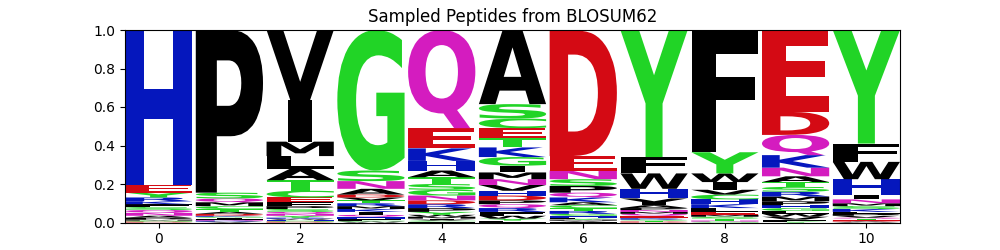

Data behind this chart, as committed beside it:
organism	mhc_class	mhc	peptide	va	ja	cdr3a	vb	jb	cdr3b	pdbid	hcnn_model
human	1	B*35:01	HSMGQADYFEY	TRAV20*01	TRAJ58*01	CAVQDLGTSGSRLTF	TRBV9*01	TRBJ2-2*01	CASSARSGELFF	3mv7.pdb.human.MH1.B-35.A.C.DE	blosum62
human	1	B*35:01	HPIGKHDYFVP	TRAV20*01	TRAJ58*01	CAVQDLGTSGSRLTF	TRBV9*01	TRBJ2-2*01	CASSARSGELFF	3mv7.pdb.human.MH1.B-35.A.C.DE	blosum62
human	1	B*35:01	NLYSEVDYFEY	TRAV20*01	TRAJ58*01	CAVQDLGTSGSRLTF	TRBV9*01	TRBJ2-2*01	CASSARSGELFF	3mv7.pdb.human.MH1.B-35.A.C.DE	blosum62
human	1	B*35:01	HPIRQWPWFDW	TRAV20*01	TRAJ58*01	CAVQDLGTSGSRLTF	TRBV9*01	TRBJ2-2*01	CASSARSGELFF	3mv7.pdb.human.MH1.B-35.A.C.DE	blosum62
human	1	B*35:01	EPINKNENEEW	TRAV20*01	TRAJ58*01	CAVQDLGTSGSRLTF	TRBV9*01	TRBJ2-2*01	CASSARSGELFF	3mv7.pdb.human.MH1.B-35.A.C.DE	blosum62
human	1	B*35:01	HPVGQADWFMY	TRAV20*01	TRAJ58*01	CAVQDLGTSGSRLTF	TRBV9*01	TRBJ2-2*01	CASSARSGELFF	3mv7.pdb.human.MH1.B-35.A.C.DE	blosum62
human	1	B*35:01	HPAIAMDYLEF	TRAV20*01	TRAJ58*01	CAVQDLGTSGSRLTF	TRBV9*01	TRBJ2-2*01	CASSARSGELFF	3mv7.pdb.human.MH1.B-35.A.C.DE	blosum62
human	1	B*35:01	HPAGQADYIEY	TRAV20*01	TRAJ58*01	CAVQDLGTSGSRLTF	TRBV9*01	TRBJ2-2*01	CASSARSGELFF	3mv7.pdb.human.MH1.B-35.A.C.DE	blosum62
human	1	B*35:01	HPIGAEDYFQS	TRAV20*01	TRAJ58*01	CAVQDLGTSGSRLTF	TRBV9*01	TRBJ2-2*01	CASSARSGELFF	3mv7.pdb.human.MH1.B-35.A.C.DE	blosum62
human	1	B*35:01	HTLFEKDYFDY	TRAV20*01	TRAJ58*01	CAVQDLGTSGSRLTF	TRBV9*01	TRBJ2-2*01	CASSARSGELFF	3mv7.pdb.human.MH1.B-35.A.C.DE	blosum62
human	1	B*35:01	HPVGESNHWKY	TRAV20*01	TRAJ58*01	CAVQDLGTSGSRLTF	TRBV9*01	TRBJ2-2*01	CASSARSGELFF	3mv7.pdb.human.MH1.B-35.A.C.DE	blosum62
human	1	B*35:01	HPVGGETYVDY	TRAV20*01	TRAJ58*01	CAVQDLGTSGSRLTF	TRBV9*01	TRBJ2-2*01	CASSARSGELFF	3mv7.pdb.human.MH1.B-35.A.C.DE	blosum62
human	1	B*35:01	HPMGQVDYMEY	TRAV20*01	TRAJ58*01	CAVQDLGTSGSRLTF	TRBV9*01	TRBJ2-2*01	CASSARSGELFF	3mv7.pdb.human.MH1.B-35.A.C.DE	blosum62
human	1	B*35:01	HPIGQADYKNY	TRAV20*01	TRAJ58*01	CAVQDLGTSGSRLTF	TRBV9*01	TRBJ2-2*01	CASSARSGELFF	3mv7.pdb.human.MH1.B-35.A.C.DE	blosum62
human	1	B*35:01	HPVGQSSYYGY	TRAV20*01	TRAJ58*01	CAVQDLGTSGSRLTF	TRBV9*01	TRBJ2-2*01	CASSARSGELFF	3mv7.pdb.human.MH1.B-35.A.C.DE	blosum62
human	1	B*35:01	HPVRKEDYYEY	TRAV20*01	TRAJ58*01	CAVQDLGTSGSRLTF	TRBV9*01	TRBJ2-2*01	CASSARSGELFF	3mv7.pdb.human.MH1.B-35.A.C.DE	blosum62
human	1	B*35:01	HPVGQESHHEY	TRAV20*01	TRAJ58*01	CAVQDLGTSGSRLTF	TRBV9*01	TRBJ2-2*01	CASSARSGELFF	3mv7.pdb.human.MH1.B-35.A.C.DE	blosum62
human	1	B*35:01	HPMGQCDFYEY	TRAV20*01	TRAJ58*01	CAVQDLGTSGSRLTF	TRBV9*01	TRBJ2-2*01	CASSARSGELFF	3mv7.pdb.human.MH1.B-35.A.C.DE	blosum62
human	1	B*35:01	HPPGQYNYWDN	TRAV20*01	TRAJ58*01	CAVQDLGTSGSRLTF	TRBV9*01	TRBJ2-2*01	CASSARSGELFF	3mv7.pdb.human.MH1.B-35.A.C.DE	blosum62
human	1	B*35:01	HPRGKADYFEY	TRAV20*01	TRAJ58*01	CAVQDLGTSGSRLTF	TRBV9*01	TRBJ2-2*01	CASSARSGELFF	3mv7.pdb.human.MH1.B-35.A.C.DE	blosum62
human	1	B*35:01	HPTGARVYFRY	TRAV20*01	TRAJ58*01	CAVQDLGTSGSRLTF	TRBV9*01	TRBJ2-2*01	CASSARSGELFF	3mv7.pdb.human.MH1.B-35.A.C.DE	blosum62
human	1	B*35:01	HPVSQSDYFEY	TRAV20*01	TRAJ58*01	CAVQDLGTSGSRLTF	TRBV9*01	TRBJ2-2*01	CASSARSGELFF	3mv7.pdb.human.MH1.B-35.A.C.DE	blosum62
human	1	B*35:01	HPIGQADAFDY	TRAV20*01	TRAJ58*01	CAVQDLGTSGSRLTF	TRBV9*01	TRBJ2-2*01	CASSARSGELFF	3mv7.pdb.human.MH1.B-35.A.C.DE	blosum62
human	1	B*35:01	HVIGHKDYYEY	TRAV20*01	TRAJ58*01	CAVQDLGTSGSRLTF	TRBV9*01	TRBJ2-2*01	CASSARSGELFF	3mv7.pdb.human.MH1.B-35.A.C.DE	blosum62
human	1	B*35:01	HPMNQMKYFEY	TRAV20*01	TRAJ58*01	CAVQDLGTSGSRLTF	TRBV9*01	TRBJ2-2*01	CASSARSGELFF	3mv7.pdb.human.MH1.B-35.A.C.DE	blosum62
human	1	B*35:01	HPCGQGMYFAY	TRAV20*01	TRAJ58*01	CAVQDLGTSGSRLTF	TRBV9*01	TRBJ2-2*01	CASSARSGELFF	3mv7.pdb.human.MH1.B-35.A.C.DE	blosum62
human	1	B*35:01	HPTIQADYFEY	TRAV20*01	TRAJ58*01	CAVQDLGTSGSRLTF	TRBV9*01	TRBJ2-2*01	CASSARSGELFF	3mv7.pdb.human.MH1.B-35.A.C.DE	blosum62
human	1	B*35:01	HPMWQSDYFDL	TRAV20*01	TRAJ58*01	CAVQDLGTSGSRLTF	TRBV9*01	TRBJ2-2*01	CASSARSGELFF	3mv7.pdb.human.MH1.B-35.A.C.DE	blosum62
human	1	B*35:01	HPLGQLTFFQY	TRAV20*01	TRAJ58*01	CAVQDLGTSGSRLTF	TRBV9*01	TRBJ2-2*01	CASSARSGELFF	3mv7.pdb.human.MH1.B-35.A.C.DE	blosum62
human	1	B*35:01	HPIGTKEYYKY	TRAV20*01	TRAJ58*01	CAVQDLGTSGSRLTF	TRBV9*01	TRBJ2-2*01	CASSARSGELFF	3mv7.pdb.human.MH1.B-35.A.C.DE	blosum62
human	1	B*35:01	HPVGTADYFEY	TRAV20*01	TRAJ58*01	CAVQDLGTSGSRLTF	TRBV9*01	TRBJ2-2*01	CASSARSGELFF	3mv7.pdb.human.MH1.B-35.A.C.DE	blosum62
human	1	B*35:01	HAVGQADWFEI	TRAV20*01	TRAJ58*01	CAVQDLGTSGSRLTF	TRBV9*01	TRBJ2-2*01	CASSARSGELFF	3mv7.pdb.human.MH1.B-35.A.C.DE	blosum62
human	1	B*35:01	HSVGQYDYFED	TRAV20*01	TRAJ58*01	CAVQDLGTSGSRLTF	TRBV9*01	TRBJ2-2*01	CASSARSGELFF	3mv7.pdb.human.MH1.B-35.A.C.DE	blosum62
human	1	B*35:01	RCLAQGDHFKY	TRAV20*01	TRAJ58*01	CAVQDLGTSGSRLTF	TRBV9*01	TRBJ2-2*01	CASSARSGELFF	3mv7.pdb.human.MH1.B-35.A.C.DE	blosum62
human	1	B*35:01	HPMGKAEYFNY	TRAV20*01	TRAJ58*01	CAVQDLGTSGSRLTF	TRBV9*01	TRBJ2-2*01	CASSARSGELFF	3mv7.pdb.human.MH1.B-35.A.C.DE	blosum62
human	1	B*35:01	HCVGQSNYFMF	TRAV20*01	TRAJ58*01	CAVQDLGTSGSRLTF	TRBV9*01	TRBJ2-2*01	CASSARSGELFF	3mv7.pdb.human.MH1.B-35.A.C.DE	blosum62
human	1	B*35:01	HSVGTEDYYDY	TRAV20*01	TRAJ58*01	CAVQDLGTSGSRLTF	TRBV9*01	TRBJ2-2*01	CASSARSGELFF	3mv7.pdb.human.MH1.B-35.A.C.DE	blosum62
human	1	B*35:01	HPAGQCDYFEH	TRAV20*01	TRAJ58*01	CAVQDLGTSGSRLTF	TRBV9*01	TRBJ2-2*01	CASSARSGELFF	3mv7.pdb.human.MH1.B-35.A.C.DE	blosum62
human	1	B*35:01	HPVGQADPFQH	TRAV20*01	TRAJ58*01	CAVQDLGTSGSRLTF	TRBV9*01	TRBJ2-2*01	CASSARSGELFF	3mv7.pdb.human.MH1.B-35.A.C.DE	blosum62
human	1	B*35:01	HPIGQADYCQH	TRAV20*01	TRAJ58*01	CAVQDLGTSGSRLTF	TRBV9*01	TRBJ2-2*01	CASSARSGELFF	3mv7.pdb.human.MH1.B-35.A.C.DE	blosum62
human	1	B*35:01	HPLGQNDYFKY	TRAV20*01	TRAJ58*01	CAVQDLGTSGSRLTF	TRBV9*01	TRBJ2-2*01	CASSARSGELFF	3mv7.pdb.human.MH1.B-35.A.C.DE	blosum62
human	1	B*35:01	EPVGESDYFKY	TRAV20*01	TRAJ58*01	CAVQDLGTSGSRLTF	TRBV9*01	TRBJ2-2*01	CASSARSGELFF	3mv7.pdb.human.MH1.B-35.A.C.DE	blosum62
human	1	B*35:01	NPVGRADFYEN	TRAV20*01	TRAJ58*01	CAVQDLGTSGSRLTF	TRBV9*01	TRBJ2-2*01	CASSARSGELFF	3mv7.pdb.human.MH1.B-35.A.C.DE	blosum62
human	1	B*35:01	HPVMQNPYFPM	TRAV20*01	TRAJ58*01	CAVQDLGTSGSRLTF	TRBV9*01	TRBJ2-2*01	CASSARSGELFF	3mv7.pdb.human.MH1.B-35.A.C.DE	blosum62
human	1	B*35:01	HPNGQHEWFHY	TRAV20*01	TRAJ58*01	CAVQDLGTSGSRLTF	TRBV9*01	TRBJ2-2*01	CASSARSGELFF	3mv7.pdb.human.MH1.B-35.A.C.DE	blosum62
human	1	B*35:01	HPVGRKDIYPM	TRAV20*01	TRAJ58*01	CAVQDLGTSGSRLTF	TRBV9*01	TRBJ2-2*01	CASSARSGELFF	3mv7.pdb.human.MH1.B-35.A.C.DE	blosum62
human	1	B*35:01	HPCVQIEYEHY	TRAV20*01	TRAJ58*01	CAVQDLGTSGSRLTF	TRBV9*01	TRBJ2-2*01	CASSARSGELFF	3mv7.pdb.human.MH1.B-35.A.C.DE	blosum62
human	1	B*35:01	HPVNHAQYFEH	TRAV20*01	TRAJ58*01	CAVQDLGTSGSRLTF	TRBV9*01	TRBJ2-2*01	CASSARSGELFF	3mv7.pdb.human.MH1.B-35.A.C.DE	blosum62
human	1	B*35:01	HMVGGPDYSTH	TRAV20*01	TRAJ58*01	CAVQDLGTSGSRLTF	TRBV9*01	TRBJ2-2*01	CASSARSGELFF	3mv7.pdb.human.MH1.B-35.A.C.DE	blosum62
human	1	B*35:01	HPLFDADFVDY	TRAV20*01	TRAJ58*01	CAVQDLGTSGSRLTF	TRBV9*01	TRBJ2-2*01	CASSARSGELFF	3mv7.pdb.human.MH1.B-35.A.C.DE	blosum62
human	1	B*35:01	HPEGKADYFLY	TRAV20*01	TRAJ58*01	CAVQDLGTSGSRLTF	TRBV9*01	TRBJ2-2*01	CASSARSGELFF	3mv7.pdb.human.MH1.B-35.A.C.DE	blosum62
human	1	B*35:01	HPIGDAPYFEY	TRAV20*01	TRAJ58*01	CAVQDLGTSGSRLTF	TRBV9*01	TRBJ2-2*01	CASSARSGELFF	3mv7.pdb.human.MH1.B-35.A.C.DE	blosum62
human	1	B*35:01	DPVGQGDYHEY	TRAV20*01	TRAJ58*01	CAVQDLGTSGSRLTF	TRBV9*01	TRBJ2-2*01	CASSARSGELFF	3mv7.pdb.human.MH1.B-35.A.C.DE	blosum62
human	1	B*35:01	HPIGQQDFLQW	TRAV20*01	TRAJ58*01	CAVQDLGTSGSRLTF	TRBV9*01	TRBJ2-2*01	CASSARSGELFF	3mv7.pdb.human.MH1.B-35.A.C.DE	blosum62
human	1	B*35:01	HPCGQDDHFEY	TRAV20*01	TRAJ58*01	CAVQDLGTSGSRLTF	TRBV9*01	TRBJ2-2*01	CASSARSGELFF	3mv7.pdb.human.MH1.B-35.A.C.DE	blosum62
human	1	B*35:01	HPEHQQDYIQF	TRAV20*01	TRAJ58*01	CAVQDLGTSGSRLTF	TRBV9*01	TRBJ2-2*01	CASSARSGELFF	3mv7.pdb.human.MH1.B-35.A.C.DE	blosum62
human	1	B*35:01	QPLGQEDHFEI	TRAV20*01	TRAJ58*01	CAVQDLGTSGSRLTF	TRBV9*01	TRBJ2-2*01	CASSARSGELFF	3mv7.pdb.human.MH1.B-35.A.C.DE	blosum62
human	1	B*35:01	YPMAQISYWEF	TRAV20*01	TRAJ58*01	CAVQDLGTSGSRLTF	TRBV9*01	TRBJ2-2*01	CASSARSGELFF	3mv7.pdb.human.MH1.B-35.A.C.DE	blosum62
human	1	B*35:01	MPCMSSDYFNY	TRAV20*01	TRAJ58*01	CAVQDLGTSGSRLTF	TRBV9*01	TRBJ2-2*01	CASSARSGELFF	3mv7.pdb.human.MH1.B-35.A.C.DE	blosum62
human	1	B*35:01	HPVGQIHWWEY	TRAV20*01	TRAJ58*01	CAVQDLGTSGSRLTF	TRBV9*01	TRBJ2-2*01	CASSARSGELFF	3mv7.pdb.human.MH1.B-35.A.C.DE	blosum62
... 140 more rows
